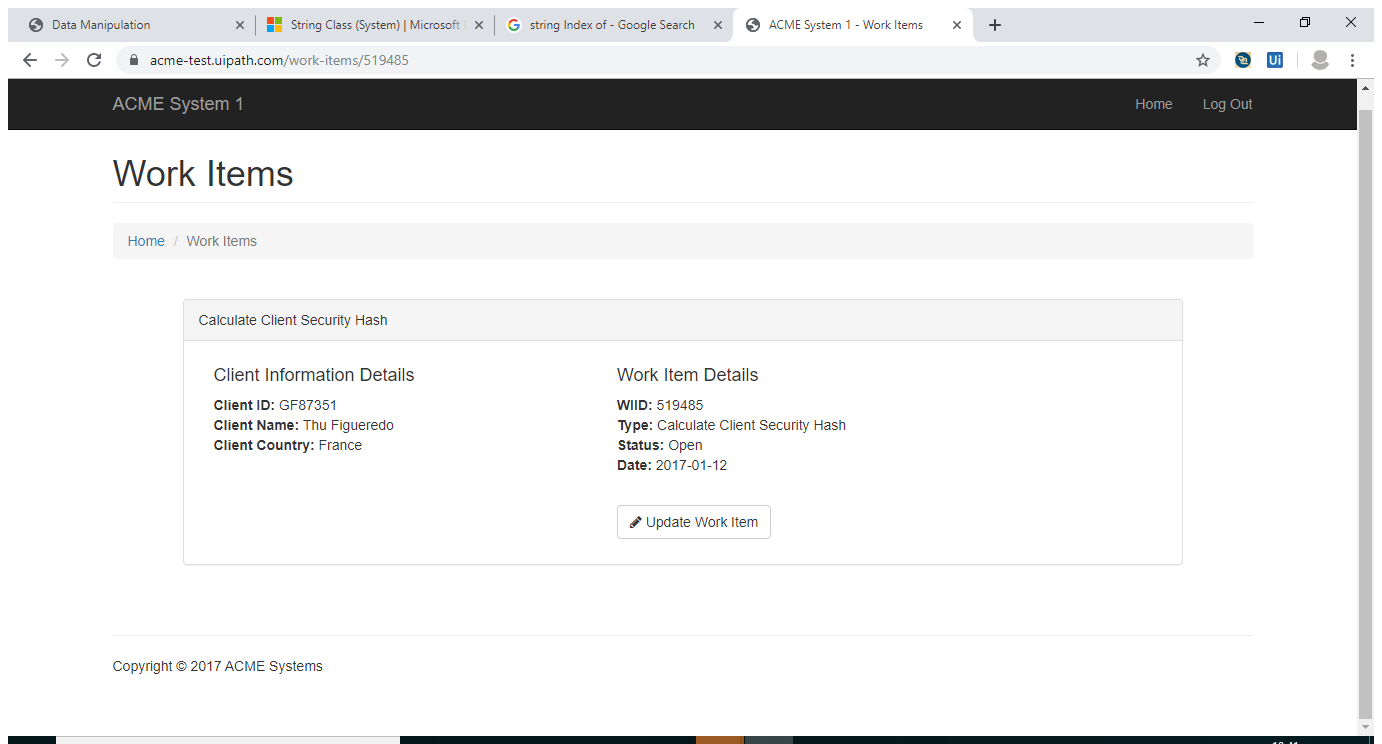
Task: Manipulating string to extract requires data.
Using methods: split(""c) ; Substring()
Workflow: Sequence1

Step 1: Attach Browser 'ACMESyste Page' in window 'ACME System 1 - Work Items' (chrome.exe)

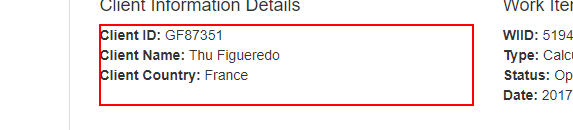
Step 2: get-text from the paragraph